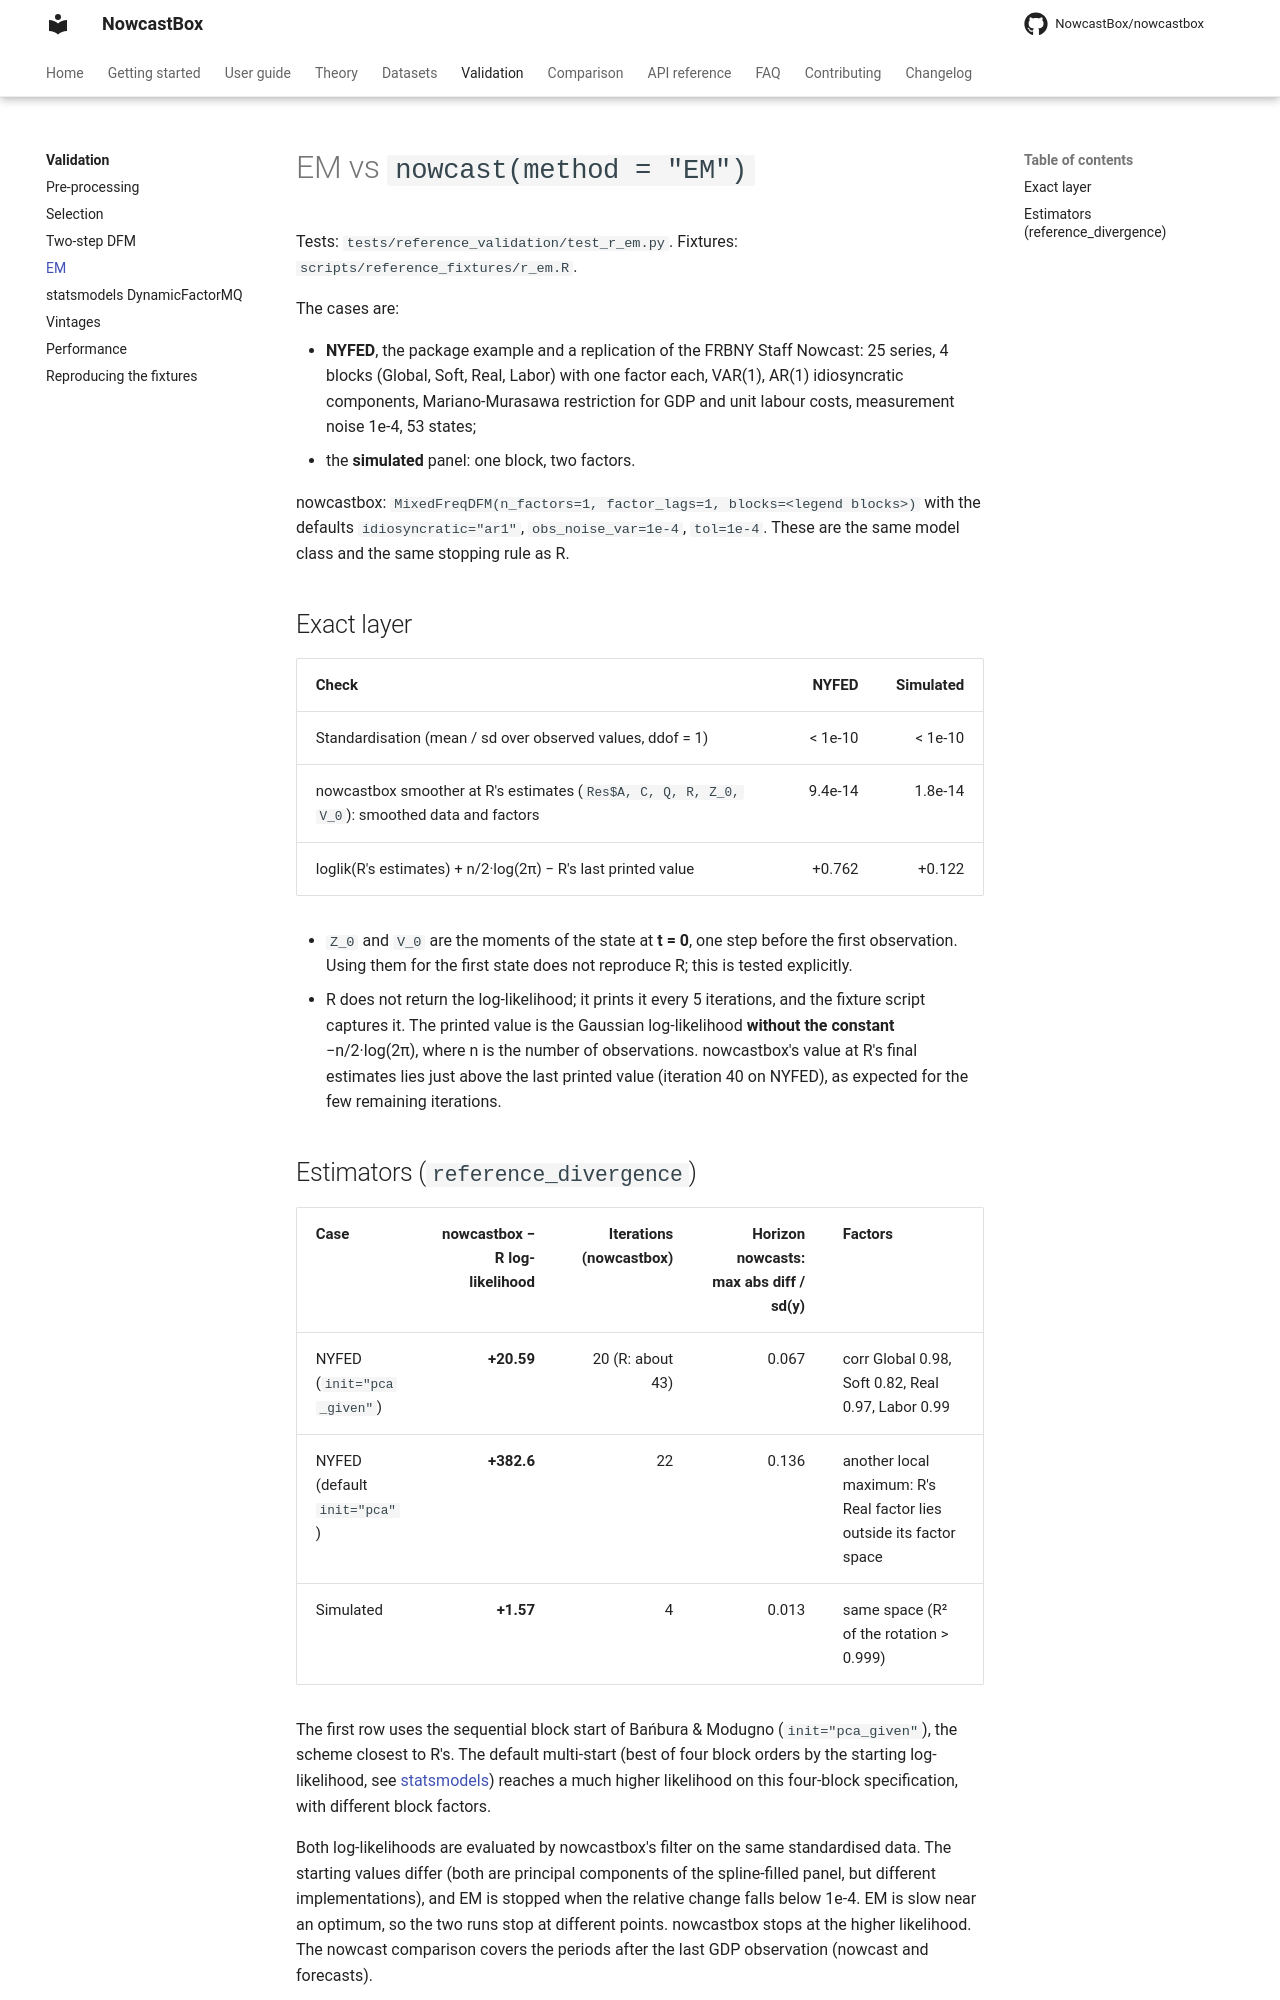

repository: NowcastBox/nowcastbox · page: validation/em/index.html · generator: mkdocs

# EM vs `nowcast(method = "EM")`

Tests: `tests/reference_validation/test_r_em.py`. Fixtures:
`scripts/reference_fixtures/r_em.R`.

The cases are:

- **NYFED**, the package example and a replication of the FRBNY Staff Nowcast: 25
  series, 4 blocks (Global, Soft, Real, Labor) with one factor each, VAR(1), AR(1)
  idiosyncratic components, Mariano-Murasawa restriction for GDP and unit labour costs,
  measurement noise 1e-4, 53 states;
- the **simulated** panel: one block, two factors.

nowcastbox: `MixedFreqDFM(n_factors=1, factor_lags=1, blocks=<legend blocks>)` with the
defaults `idiosyncratic="ar1"`, `obs_noise_var=1e-4`, `tol=1e-4`. These are the same model
class and the same stopping rule as R.

## Exact layer

| Check | NYFED | Simulated |
|---|---:|---:|
| Standardisation (mean / sd over observed values, ddof = 1) | < 1e-10 | < 1e-10 |
| nowcastbox smoother at R's estimates (`Res$A, C, Q, R, Z_0, V_0`): smoothed data and factors | 9.4e-14 | 1.8e-14 |
| loglik(R's estimates) + n/2·log(2π) − R's last printed value | +0.762 | +0.122 |

- `Z_0` and `V_0` are the moments of the state at **t = 0**, one step before the first
  observation. Using them for the first state does not reproduce R; this is tested
  explicitly.
- R does not return the log-likelihood; it prints it every 5 iterations, and the fixture
  script captures it. The printed value is the Gaussian log-likelihood **without the
  constant** −n/2·log(2π), where n is the number of observations. nowcastbox's value at
  R's final estimates lies just above the last printed value (iteration 40 on NYFED), as
  expected for the few remaining iterations.
